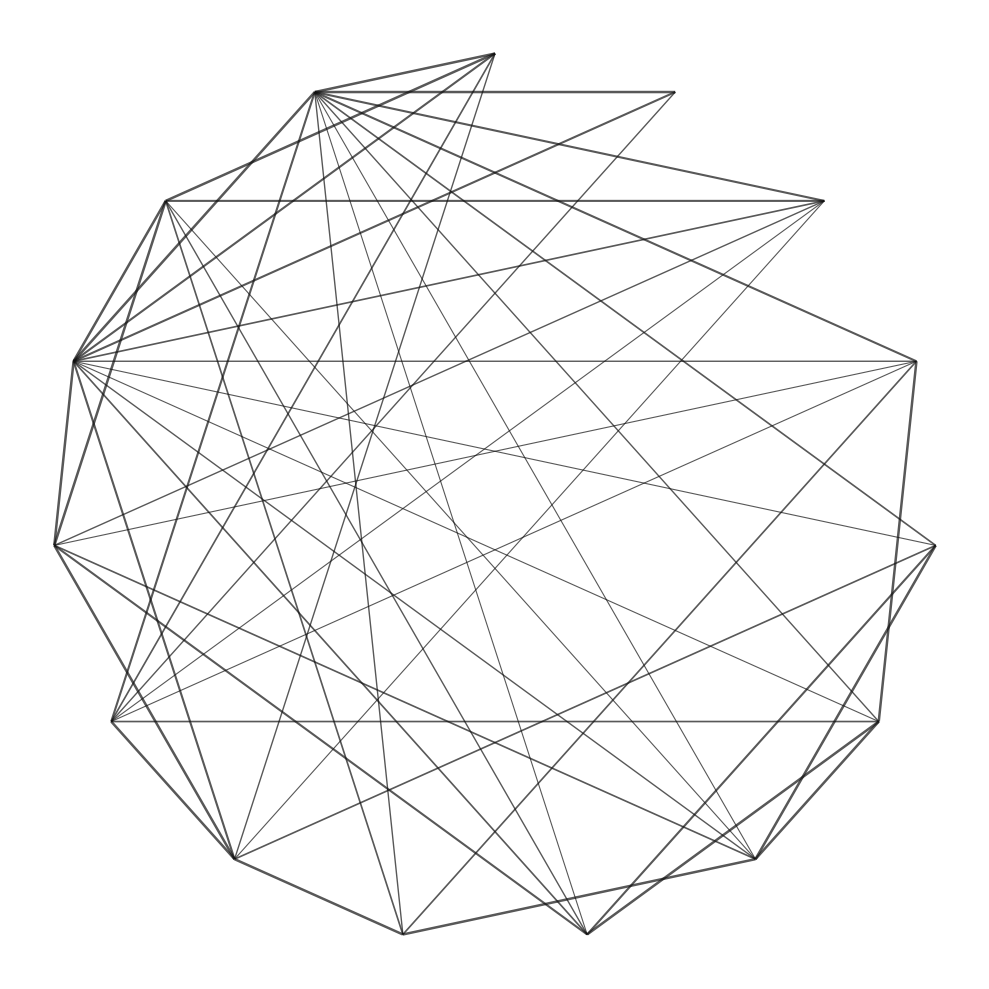
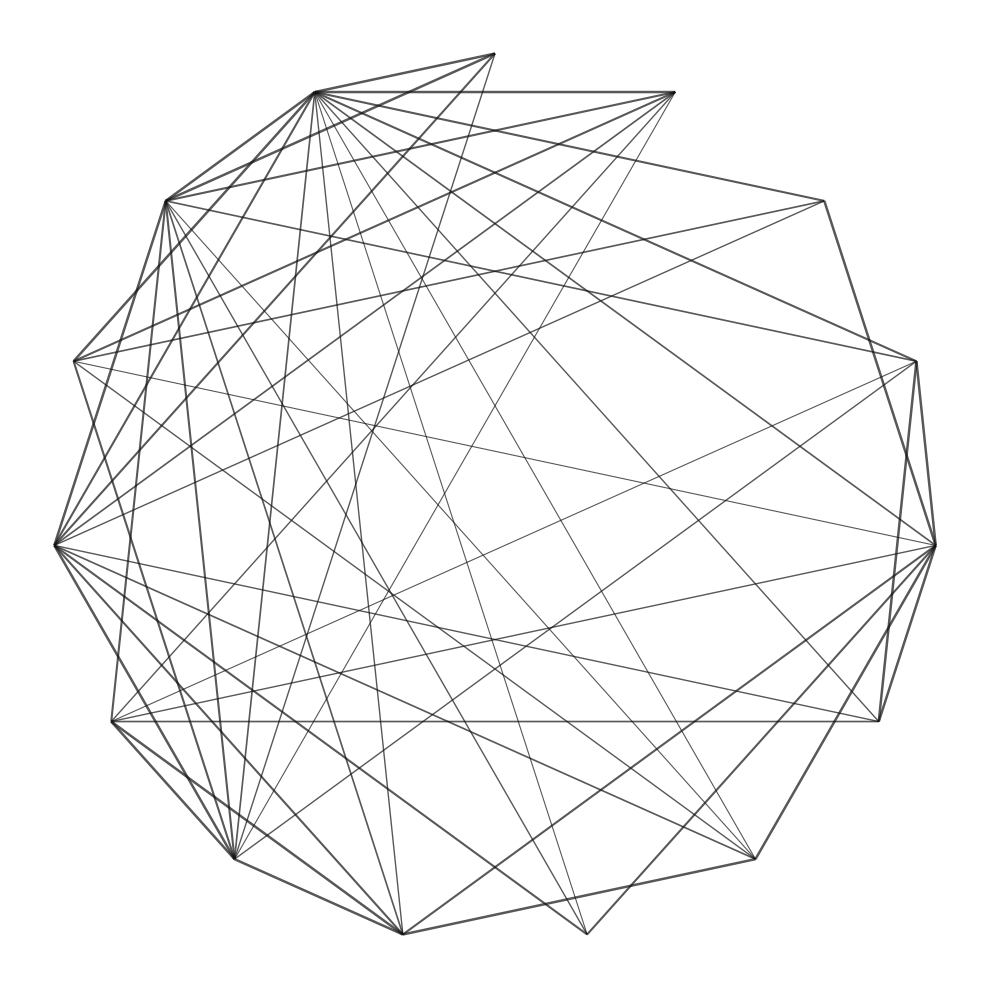

Here is the Python script that generated these plots, in order:
import itertools
import random

import numpy as np
import matplotlib.pyplot as plt
from matplotlib.path import Path
import matplotlib.patches as patches
from typing import List, Dict, Tuple


# ==========================================
# 1. LE MOTEUR LOGIQUE (ENCODAGE UBS)
# ==========================================
class SpellEncoder:
    """Générateur d'encodage binaire asymétrique pour la notation magique (UBS)."""

    def __init__(self, n_vertices: int):
        self.n = n_vertices
        print(f"[*] Initialisation de l'encodeur pour n={self.n}...")
        self.unique_binaries = self._generate_unique_binaries()
        print(f"[*] {len(self.unique_binaries)} séquences cycliquement uniques générées.")
        self.feature_maps = {}

    def _generate_unique_binaries(self) -> List[List[int]]:
        """Génère les séquences UBS avec filtrage esthétique et mélange."""
        all_combinations = list(itertools.product([0, 1], repeat=self.n))
        unique_sets = set()
        result = []

        for bits in all_combinations:
            # --- 1. FILTRAGE DE DENSITÉ ---
            # On compte le nombre de "1" dans la séquence (le nombre de lignes)
            nb_lignes = sum(bits)

            # On rejette les séquences trop vides (< 3 lignes)
            # ou trop pleines (plus de n-3 lignes) pour garder un rendu aéré
            if nb_lignes < 3 or nb_lignes > self.n - 3:
                continue
            # ------------------------------

            t_bits = tuple(bits)
            if t_bits not in unique_sets:
                result.append(list(bits))
                # Bloquer les rotations
                for i in range(self.n):
                    rotated = tuple(list(bits)[i:] + list(bits)[:i])
                    unique_sets.add(rotated)

        # --- 2. CHAOS DÉTERMINISTE ---
        # On fixe une "graine" mathématique. Ainsi, random.shuffle mélangera
        # toujours la liste exactement de la même manière à chaque exécution.
        # "Fireball" aura toujours la même tête demain ou dans 10 ans.
        # -----------------------------

        return result

    def register_attribute(self, k_step: int, features: List[str]):
        """Associe une liste de caractéristiques à un pas k avec un mélange unique."""
        if len(features) > len(self.unique_binaries):
            raise ValueError(f"Pas assez de séquences uniques pour k={k_step}.")

        sorted_features = sorted(list(set(features)))
        attribute_map = {}

        # --- LE CORRECTIF : Un mélange unique pour chaque k_step ---
        import random
        # On copie la liste globale pour ne pas l'altérer
        shuffled_binaries = self.unique_binaries.copy()

        # On utilise une graine mathématique basée sur 'k_step'
        # Ainsi, la liste pour k=1 sera mélangée différemment de k=2, etc.
        # Mais le résultat restera éternellement le même pour chaque sort !
        random.seed(42 + k_step)
        random.shuffle(shuffled_binaries)
        # -----------------------------------------------------------

        for i, feature in enumerate(sorted_features):
            attribute_map[feature] = shuffled_binaries[i]

        self.feature_maps[k_step] = attribute_map

    def encode_spell(self, spell_data: Dict[int, str]) -> Dict[int, List[int]]:
        """Convertit les données textuelles d'un sort en séquences binaires."""
        encoded = {}
        for k_step, feature_value in spell_data.items():
            if k_step not in self.feature_maps:
                raise KeyError(f"L'attribut k={k_step} n'est pas enregistré.")
            if feature_value not in self.feature_maps[k_step]:
                raise ValueError(f"La caractéristique '{feature_value}' est inconnue pour k={k_step}.")
            encoded[k_step] = self.feature_maps[k_step][feature_value]
        return encoded


# ==========================================
# 2. LE MOTEUR GRAPHIQUE (RENDU MATPLOTLIB)
# ==========================================
class SpellWeaver:
    """Moteur de rendu graphique pour tracer les sorts."""

    def __init__(self, n_vertices: int, radius: float = 10.0, distortion: float = 0.0, grid_type: str = 'circle'):
        self.n = n_vertices
        self.radius = radius
        self.points = self._generate_anchors(grid_type, distortion)

    def _generate_anchors(self, grid_type: str, distortion: float) -> List[Tuple[float, float]]:
        """Génère les points d'ancrage selon le modèle mathématique choisi."""
        points = []

        if grid_type == 'circle':
            # Cercle classique / Polygone régulier
            angles = np.linspace(np.pi / 2, -3 * np.pi / 2, self.n, endpoint=False)
            for angle in angles:
                x = self.radius * np.cos(angle)
                y = self.radius * np.sin(angle)
                points.append((x, y))

        elif grid_type == 'semi_circle':
            # Demi-cercle (comme l'exemple "Acid Splash" du document)
            angles = np.linspace(np.pi, 0, self.n)
            for angle in angles:
                x = self.radius * np.cos(angle)
                y = self.radius * np.sin(angle)
                points.append((x, y))

        elif grid_type == 'quadratic':
            # Fonction quadratique y = ax^2 + c (comme l'exemple "Scorching Ray")
            # On répartit les points sur l'axe X
            xs = np.linspace(-self.radius, self.radius, self.n)
            for x in xs:
                # Parabole inversée (en forme de V ou de U)
                a = 0.8 / self.radius
                y = a * (x ** 2) - (self.radius / 2)
                points.append((x, y))

        elif grid_type == 'linear':
            # Une simple ligne droite inclinée
            xs = np.linspace(-self.radius, self.radius, self.n)
            for x in xs:
                y = 0.5 * x
                points.append((x, y))
        elif grid_type == 'exponential':
            # Courbe de croissance y = e^x
            # On utilise np.linspace avec un léger décalage pour éviter que les
            # points de gauche ne soient trop écrasés les uns sur les autres.
            xs = np.linspace(-self.radius, self.radius * 0.8, self.n)

            for x in xs:
                # On divise x par (radius / 3) pour adoucir la pente de l'exponentielle
                # et on soustrait (radius / 2) pour recentrer le graphique sur l'axe Y
                y = np.exp(x / (self.radius / 3)) - (self.radius / 2)
                points.append((x, y))
        elif grid_type == 'logarithmic':
            # Courbe logarithmique y = ln(x)
            # On génère nos x de manière classique
            xs = np.linspace(-self.radius, self.radius, self.n)

            for x in xs:
                # On ajoute (radius + 1) à x pour s'assurer que le paramètre du log
                # est toujours strictement supérieur à 0, même quand x = -radius.
                valeur_positive = x + self.radius + 1

                # On multiplie par un facteur (radius / 3) pour que la courbe prenne
                # un peu de hauteur, et on soustrait pour recentrer le dessin.
                y = (self.radius / 3) * np.log(valeur_positive) - (self.radius / 2)
                points.append((x, y))
        elif grid_type == 'spiral':
            # Spirale Logarithmique (La solution cosmique)

            # Nombre de rotations de la spirale (1.0 = 1 tour complet)
            # 1.5 ou 2.0 donne d'excellents résultats pour n=15
            rotations = 1.5
            theta_max = rotations * 2 * np.pi

            # On répartit les angles de 0 à theta_max
            thetas = np.linspace(0, theta_max, self.n)

            # Formule mathématique : r = a * e^(k * theta)
            # 'a' est le rayon initial (on le met à 15% du rayon max pour ne pas écraser les 1ers points au centre)
            a = self.radius * 0.15

            # 'k' calcule la vitesse d'expansion pour atteindre exactement self.radius à la fin
            k = np.log(self.radius / a) / theta_max

            for theta in thetas:
                r = a * np.exp(k * theta)
                # Conversion des coordonnées polaires (r, theta) en cartésiennes (x, y)
                x = r * np.cos(theta)
                y = r * np.sin(theta)
                points.append((x, y))

        else:
            raise ValueError(f"Type de grille '{grid_type}' inconnu.")

        # Application de la distorsion organique
        if distortion > 0.0:
            distorted_points = []
            for x, y in points:
                dx = x + np.random.uniform(-distortion, distortion)
                dy = y + np.random.uniform(-distortion, distortion)
                distorted_points.append((dx, dy))
            return distorted_points

        return points

    def _draw_arc(self, ax, p1: Tuple[float, float], p2: Tuple[float, float],
                  color: str, curvature: float, lw: float):
        """Trace une courbe de Bézier quadratique avec un décalage orthogonal."""
        mid_x, mid_y = (p1[0] + p2[0]) / 2, (p1[1] + p2[1]) / 2

        # Calcul du vecteur entre les deux points
        dx = p2[0] - p1[0]
        dy = p2[1] - p1[1]

        # Le point de contrôle est décalé selon le vecteur normal (-dy, dx)
        # La valeur de 'curvature' définit l'intensité de ce décalage
        ctrl_x = mid_x - dy * curvature
        ctrl_y = mid_y + dx * curvature

        path = Path([p1, (ctrl_x, ctrl_y), p2], [Path.MOVETO, Path.CURVE3, Path.CURVE3])
        patch = patches.PathPatch(path, facecolor='none', edgecolor=color, lw=lw, alpha=0.7)
        ax.add_patch(patch)

    def scribe_spell(self, binary_features: Dict[int, List[int]], style_config: Dict[int, Dict] = None,
                     show_nodes: bool = True, transparency: bool = False):
        """Trace le sort final avec option de transparence et cadrage forcé."""

        fig, ax = plt.subplots(figsize=(10, 10))

        # Transparence totale
        if transparency:
            fig.patch.set_alpha(0.0)
            ax.patch.set_alpha(0.0)
            ax.set_aspect('equal')
        ax.axis('off')

        # ---------------------------------------------------------
        # LE CORRECTIF : Forcer le cadrage de la caméra Matplotlib
        # ---------------------------------------------------------
        px, py = [p[0] for p in self.points], [p[1] for p in self.points]

        # On calcule une marge de 10% basée sur le rayon pour que les courbes extérieures respirent
        marge = self.radius * 0.1

        # On impose les limites de l'axe X et Y
        ax.set_xlim(min(px) - marge, max(px) + marge)
        ax.set_ylim(min(py) - marge, max(py) + marge)
        # ---------------------------------------------------------

        # Affichage conditionnel des sommets
        if show_nodes:
            ax.scatter(px, py, c='#111111', edgecolors='#111111', s=50, zorder=5, facecolors='none', lw=1.5)

        # Tracé des arcs pour chaque attribut (k)
        for k_step, sequence in binary_features.items():
            config = style_config.get(k_step, {}) if style_config else {}
            color = config.get('color', '#333333')
            curvature = config.get('curvature', 0.2)
            lw = config.get('lw', 2.0)

            for i, bit in enumerate(sequence):
                if bit == 1:
                    target_idx = (i + k_step) % self.n
                    self._draw_arc(ax, self.points[i], self.points[target_idx], color, curvature, lw)

        plt.tight_layout()

        # Sauvegarde propre avec transparence
        # plt.savefig("glyphe_magique.png", transparent=True, dpi=300, bbox_inches='tight')

        plt.show()


# ==========================================
# 3. EXÉCUTION ET GÉNÉRATION DU SORT
# ==========================================
if __name__ == "__main__":
    # --- A. INITIALISATION (7 attributs -> n=15) ---
    N_SOMMETS = 15
    encoder = SpellEncoder(n_vertices=N_SOMMETS)

    # Listes exhaustives pour la 5e édition
    encoder.register_attribute(k_step=1, features=[f"Niveau {i}" for i in range(10)])
    encoder.register_attribute(k_step=2,
                               features=["Abjuration", "Conjuration", "Divination", "Enchantement", "Evocation",
                                         "Illusion", "Nécromancie", "Transmutation"])
    encoder.register_attribute(k_step=3,
                               features=["Acide", "Contondant", "Froid", "Feu", "Force", "Foudre", "Nécrotique",
                                         "Perforant", "Poison", "Psychique", "Radiant", "Tranchant", "Tonnerre",
                                         "Aucun"])
    encoder.register_attribute(k_step=4,
                               features=["Cible Unique", "Cibles Multiples", "Cône", "Cube", "Cylindre", "Ligne",
                                         "Sphère"])
    encoder.register_attribute(k_step=5,
                               features=["Personnel", "Contact", "10 ft", "30 ft", "60 ft", "120 ft", "150 ft", "Vue",
                                         "Illimité"])
    encoder.register_attribute(k_step=6,
                               features=["Barde", "Clerc", "Druide", "Ensorceleur", "Magicien", "Occultiste", "Paladin",
                                         "Rôdeur", "Artificier", "Multiples"])
    encoder.register_attribute(k_step=7, features=["V", "S", "M", "V, S", "V, M", "S, M", "V, S, M"])

    # --- B. DÉFINITION D'UN SORT COMPLEXE ---
    # Exemple : Boule de Feu
    fireball_data = {
        1: "Niveau 3",
        2: "Evocation",
        3: "Feu",
        4: "Sphère",
        5: "150 ft",
        6: "Multiples",  # Magicien, Ensorceleur
        7: "V, S, M"
    }

    floating_disk = {
        1: "Niveau 1",
        2: "Enchantement",
        3: "Aucun",
        4: "Cibles Multiples",
        5: "30 ft",
        6: "Clerc",
        7: "V, S"
    }

    print("\n[*] Encodage du sort en cours...")
    encoded_spell = encoder.encode_spell(fireball_data)
    encoded_disk = encoder.encode_spell(floating_disk)


    for k, seq in encoded_spell.items():
        print(f"   k={k} -> {seq}")

    for k, seq in encoded_disk.items():
        print(f"   k={k} -> {seq}")

    # --- C. GÉNÉRATION GRAPHIQUE ---
    # On ajoute une petite distorsion pour l'aspect "dessiné à la main"
    grimoire_tech = SpellWeaver(n_vertices=15, grid_type='circle', distortion=0.0,)

    # Configuration des 7 couches (couleurs, courbure vers le centre, épaisseur)
    style_palette = {
        1: {'color': '#111111', 'curvature': 0, 'lw': 1.8},  # Violet (Niveau) - Périphérie
        2: {'color': '#111111', 'curvature': 0, 'lw': 1.8},  # Vert (École)
        3: {'color': '#111111', 'curvature': 0, 'lw': 1.5},  # Rouge (Dégâts)
        4: {'color': '#111111', 'curvature': 0, 'lw': 1.5},  # Rose (Zone)
        5: {'color': '#111111', 'curvature': 0, 'lw': 1.2},  # Orange (Portée)
        6: {'color': '#111111', 'curvature': 0, 'lw': 1.0},  # Cyan (Classes)
        7: {'color': '#111111', 'curvature': 0, 'lw': 0.8}  # Argent (Composantes) - Centre du sort
    }

    print("\n[*] Tracé du sort...")
    grimoire_tech.scribe_spell(encoded_spell, style_config=style_palette, show_nodes=False, transparency=False)
    grimoire_tech.scribe_spell(encoded_disk, style_config=style_palette, show_nodes=False, transparency=False)
